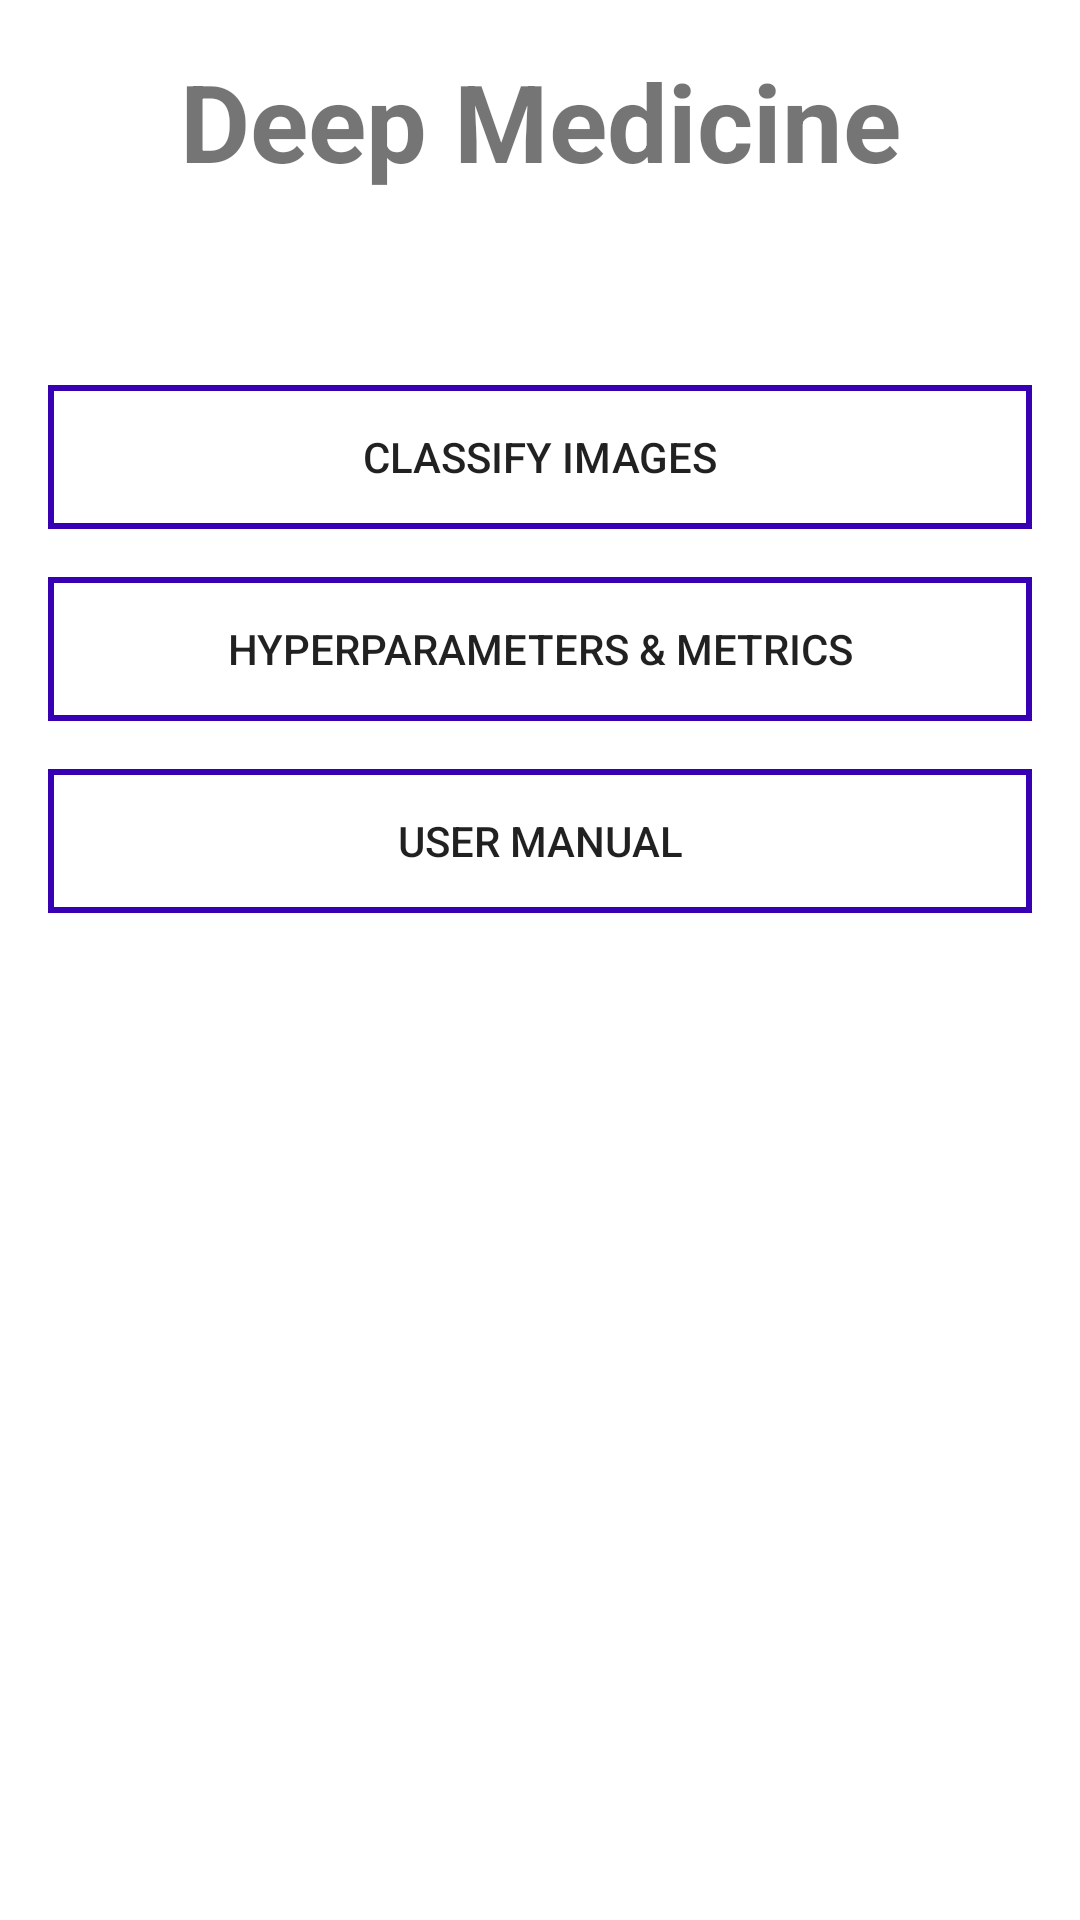

Write the Android layout XML for this screen, with the resource values it uses.
<!-- AndroidManifest.xml: application theme Theme.DeepMedicine -->
<!-- res/layout/activity_index.xml -->
<?xml version="1.0" encoding="utf-8"?>
<androidx.constraintlayout.widget.ConstraintLayout
    xmlns:android="http://schemas.android.com/apk/res/android"
    xmlns:app="http://schemas.android.com/apk/res-auto"
    xmlns:tools="http://schemas.android.com/tools"
    android:layout_width="match_parent"
    android:layout_height="match_parent"
    tools:context=".Index">

    <Button
        android:id="@+id/detector_button"
        android:layout_width="0dp"
        android:layout_height="wrap_content"
        android:layout_marginStart="16dp"
        android:layout_marginTop="64dp"
        android:layout_marginEnd="16dp"
        android:background="@drawable/background"
        android:text="@string/classify_malaria"
        app:layout_constraintEnd_toEndOf="parent"
        app:layout_constraintStart_toStartOf="parent"
        app:layout_constraintTop_toBottomOf="@+id/textView2" />

    <Button
        android:id="@+id/metrics_button"
        android:layout_width="0dp"
        android:layout_height="wrap_content"
        android:layout_marginStart="16dp"
        android:layout_marginTop="16dp"
        android:layout_marginEnd="16dp"
        android:background="@drawable/background"
        android:text="@string/metrics"
        app:layout_constraintEnd_toEndOf="parent"
        app:layout_constraintStart_toStartOf="parent"
        app:layout_constraintTop_toBottomOf="@+id/detector_button" />

    <Button
        android:id="@+id/user_manual_button"
        android:layout_width="0dp"
        android:layout_height="wrap_content"
        android:layout_marginStart="16dp"
        android:layout_marginTop="16dp"
        android:layout_marginEnd="16dp"
        android:text="@string/about_the_project"
        android:background="@drawable/background"
        app:layout_constraintEnd_toEndOf="parent"
        app:layout_constraintStart_toStartOf="parent"
        app:layout_constraintTop_toBottomOf="@+id/metrics_button" />

    <TextView
        android:id="@+id/textView2"
        android:layout_width="wrap_content"
        android:layout_height="wrap_content"
        android:layout_marginStart="16dp"
        android:layout_marginTop="16dp"
        android:layout_marginEnd="16dp"
        android:text="@string/main_text"
        android:textSize="36sp"
        android:textStyle="bold"
        app:layout_constraintEnd_toEndOf="parent"
        app:layout_constraintStart_toStartOf="parent"
        app:layout_constraintTop_toTopOf="parent" />

</androidx.constraintlayout.widget.ConstraintLayout>
<!-- resources referenced by this layout -->
<resources>
  <!-- drawable background (drawable) -->
  <?xml version="1.0" encoding="utf-8"?>
  <layer-list xmlns:android="http://schemas.android.com/apk/res/android">
      <item>
          <shape android:shape="rectangle">
              <stroke android:color="@color/colorPrimaryDark" android:width="2dp"/>
          </shape>
      </item>
  </layer-list>
  <string name="about_the_project">User Manual</string>
  <string name="classify_malaria">Classify Images</string>
  <string name="main_text">Deep Medicine</string>
  <string name="metrics">Hyperparameters &amp; Metrics</string>
  <style name="Theme.DeepMedicine" parent="Theme.MaterialComponents.DayNight.DarkActionBar">
          
          <item name="colorPrimary">@color/purple_500</item>
          <item name="colorPrimaryVariant">@color/purple_700</item>
          <item name="colorOnPrimary">@color/white</item>
          
          <item name="colorSecondary">@color/teal_200</item>
          <item name="colorSecondaryVariant">@color/teal_700</item>
          <item name="colorOnSecondary">@color/black</item>
          
          <item name="android:statusBarColor" tools:targetApi="l">?attr/colorPrimaryVariant</item>
          
      </style>
  <!-- not gathered from this repository: default colours our renderer supplied (Android Studio template values) -->
  <color name="purple_500">#FF6200EE</color>
  <color name="purple_700">#FF3700B3</color>
  <color name="teal_200">#FF03DAC5</color>
  <color name="teal_700">#FF018786</color>
  <color name="black">#FF000000</color>
  <color name="white">#FFFFFFFF</color>
  <color name="colorPrimaryDark">#FF3700B3</color>
</resources>
